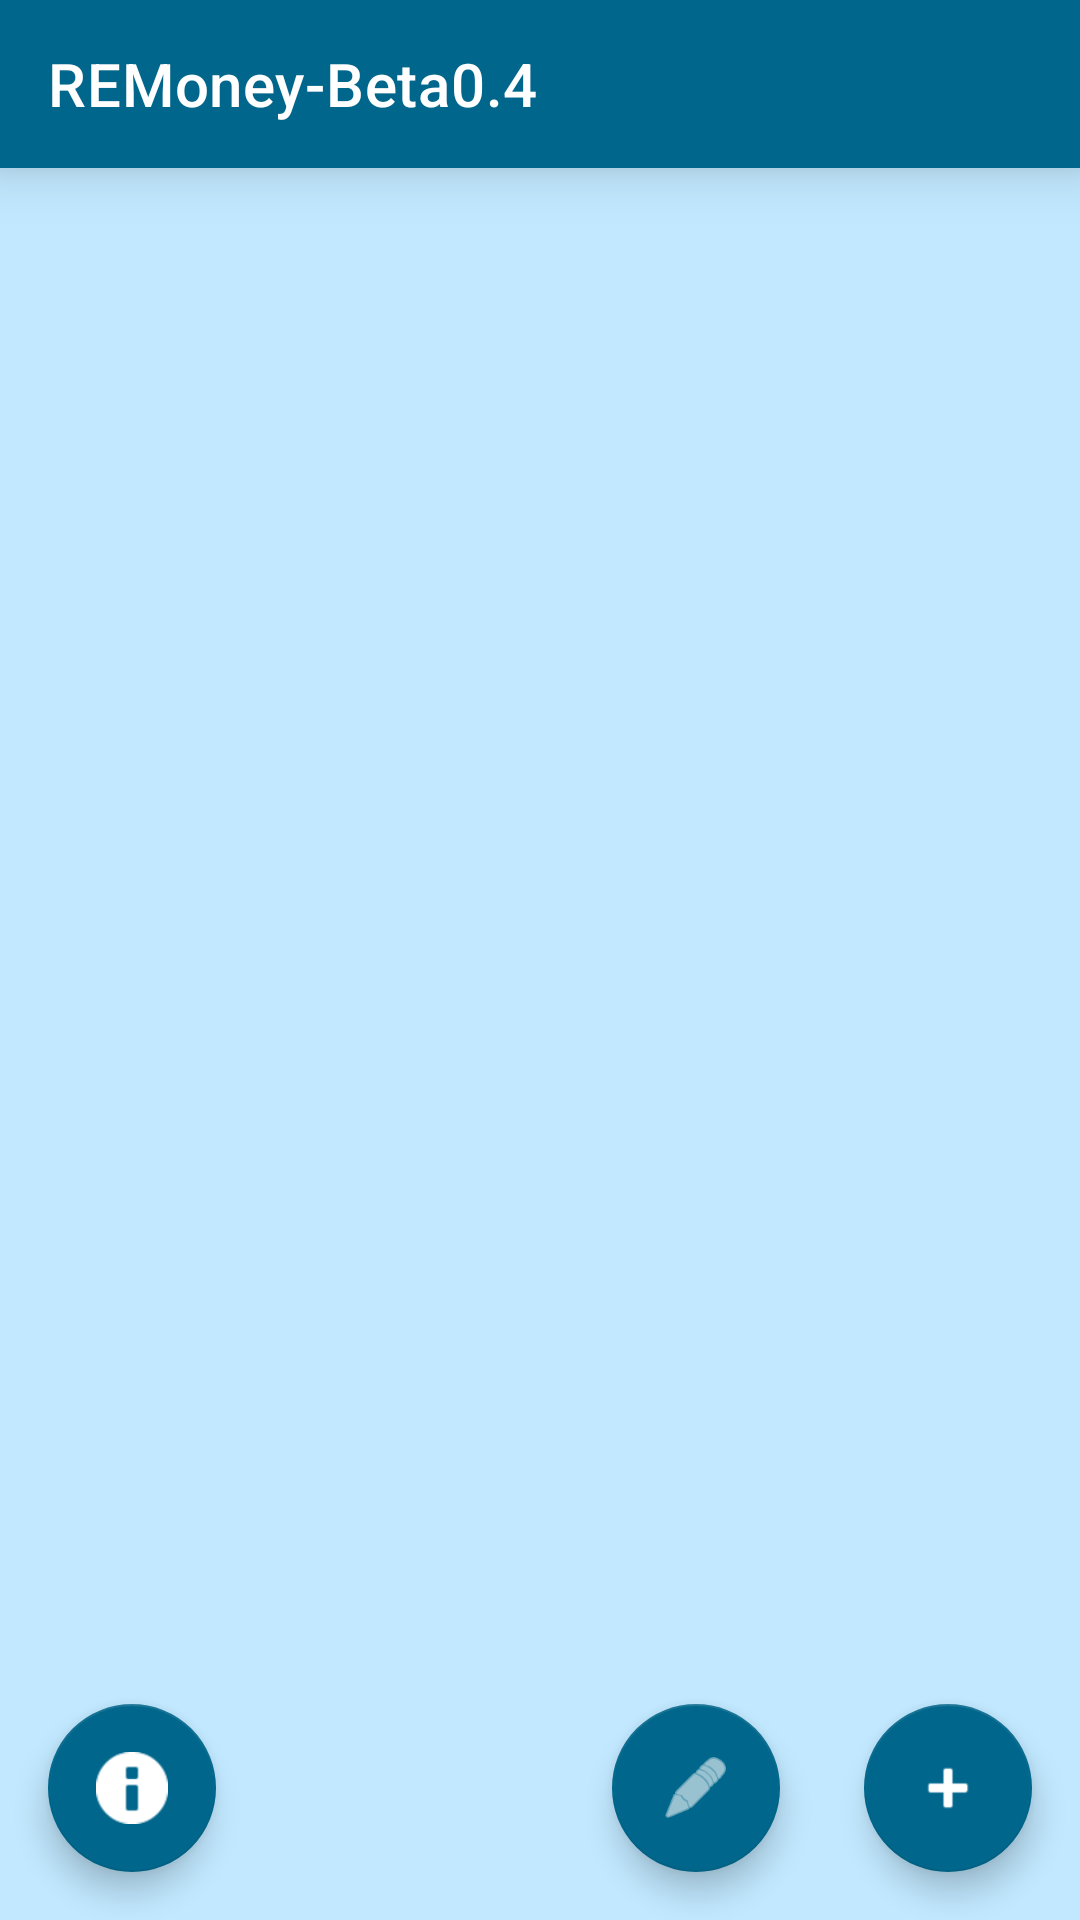

The Android layout XML behind this screen, and the referenced resources:
<!-- AndroidManifest.xml: application theme Theme.REMoney -->
<!-- res/layout/activity_main.xml -->
<androidx.coordinatorlayout.widget.CoordinatorLayout
    xmlns:android="http://schemas.android.com/apk/res/android"
    xmlns:app="http://schemas.android.com/apk/res-auto"
    android:layout_width="match_parent"
    android:layout_height="match_parent"
    android:background="@color/material_dynamic_primary90">

    
    <com.google.android.material.appbar.MaterialToolbar
        android:id="@+id/toolbar"
        android:elevation="11dp"
        android:layout_width="match_parent"
        android:layout_height="?attr/actionBarSize"
        android:background="@color/material_dynamic_primary40"
        app:title="REMoney-Beta0.4"
        app:titleTextColor="@android:color/white" />

    
    <androidx.recyclerview.widget.RecyclerView
        android:id="@+id/recyclerView"
        android:layout_width="match_parent"
        android:layout_height="match_parent"
        android:padding="16dp"
        android:layout_marginTop="55dp"
        android:clipToPadding="false"
        android:paddingBottom="90dp"/> 

    
    <com.google.android.material.floatingactionbutton.FloatingActionButton
        android:id="@+id/fabEdit"
        android:layout_width="wrap_content"
        android:layout_height="wrap_content"
        android:layout_marginBottom="16dp"
        android:layout_marginEnd="100dp"
        app:layout_anchor="@id/recyclerView"
        app:layout_anchorGravity="bottom|end"
        app:backgroundTint="@color/material_dynamic_primary40"
        app:tint="@android:color/white"
        android:src="@android:drawable/ic_menu_edit"/>
    <com.google.android.material.floatingactionbutton.FloatingActionButton
        android:id="@+id/fabAbout"
        android:layout_width="wrap_content"
        android:layout_height="wrap_content"
        android:layout_margin="16dp"
        app:layout_anchor="@id/recyclerView"
        app:layout_anchorGravity="bottom|start"
        app:backgroundTint="@color/material_dynamic_primary40"
        app:tint="@android:color/white"
        android:src="@android:drawable/ic_dialog_info"/>

    
    <com.google.android.material.floatingactionbutton.FloatingActionButton
        android:id="@+id/fabAdd"
        android:layout_width="wrap_content"
        android:layout_height="wrap_content"
        android:layout_margin="16dp"
        app:layout_anchor="@id/recyclerView"
        app:layout_anchorGravity="bottom|end"
        app:backgroundTint="@color/material_dynamic_primary40"
        app:tint="@android:color/white"
        android:src="@android:drawable/ic_input_add"/>
</androidx.coordinatorlayout.widget.CoordinatorLayout>
<!-- resources referenced by this layout -->
<resources>
  <style name="Theme.REMoney" parent="Theme.MaterialComponents.DayNight.DarkActionBar">
          
          <item name="colorPrimary">@color/purple_500</item>
  
          <item name="colorPrimaryVariant">@color/purple_700</item>
          <item name="colorOnPrimary">@color/white</item>
          
          <item name="colorSecondary">@color/teal_200</item>
          <item name="colorSecondaryVariant">@color/teal_700</item>
          <item name="colorOnSecondary">@color/black</item>
          <item name="android:statusBarColor">@color/material_dynamic_primary40</item>
          <item name="android:navigationBarColor">@color/material_dynamic_primary90</item>
      </style>
  <!-- not gathered from this repository: default colours our renderer supplied (Android Studio template values) -->
  <color name="purple_500">#FF6200EE</color>
  <color name="purple_700">#FF3700B3</color>
  <color name="teal_200">#FF03DAC5</color>
  <color name="teal_700">#FF018786</color>
  <color name="black">#FF000000</color>
  <color name="white">#FFFFFFFF</color>
</resources>
